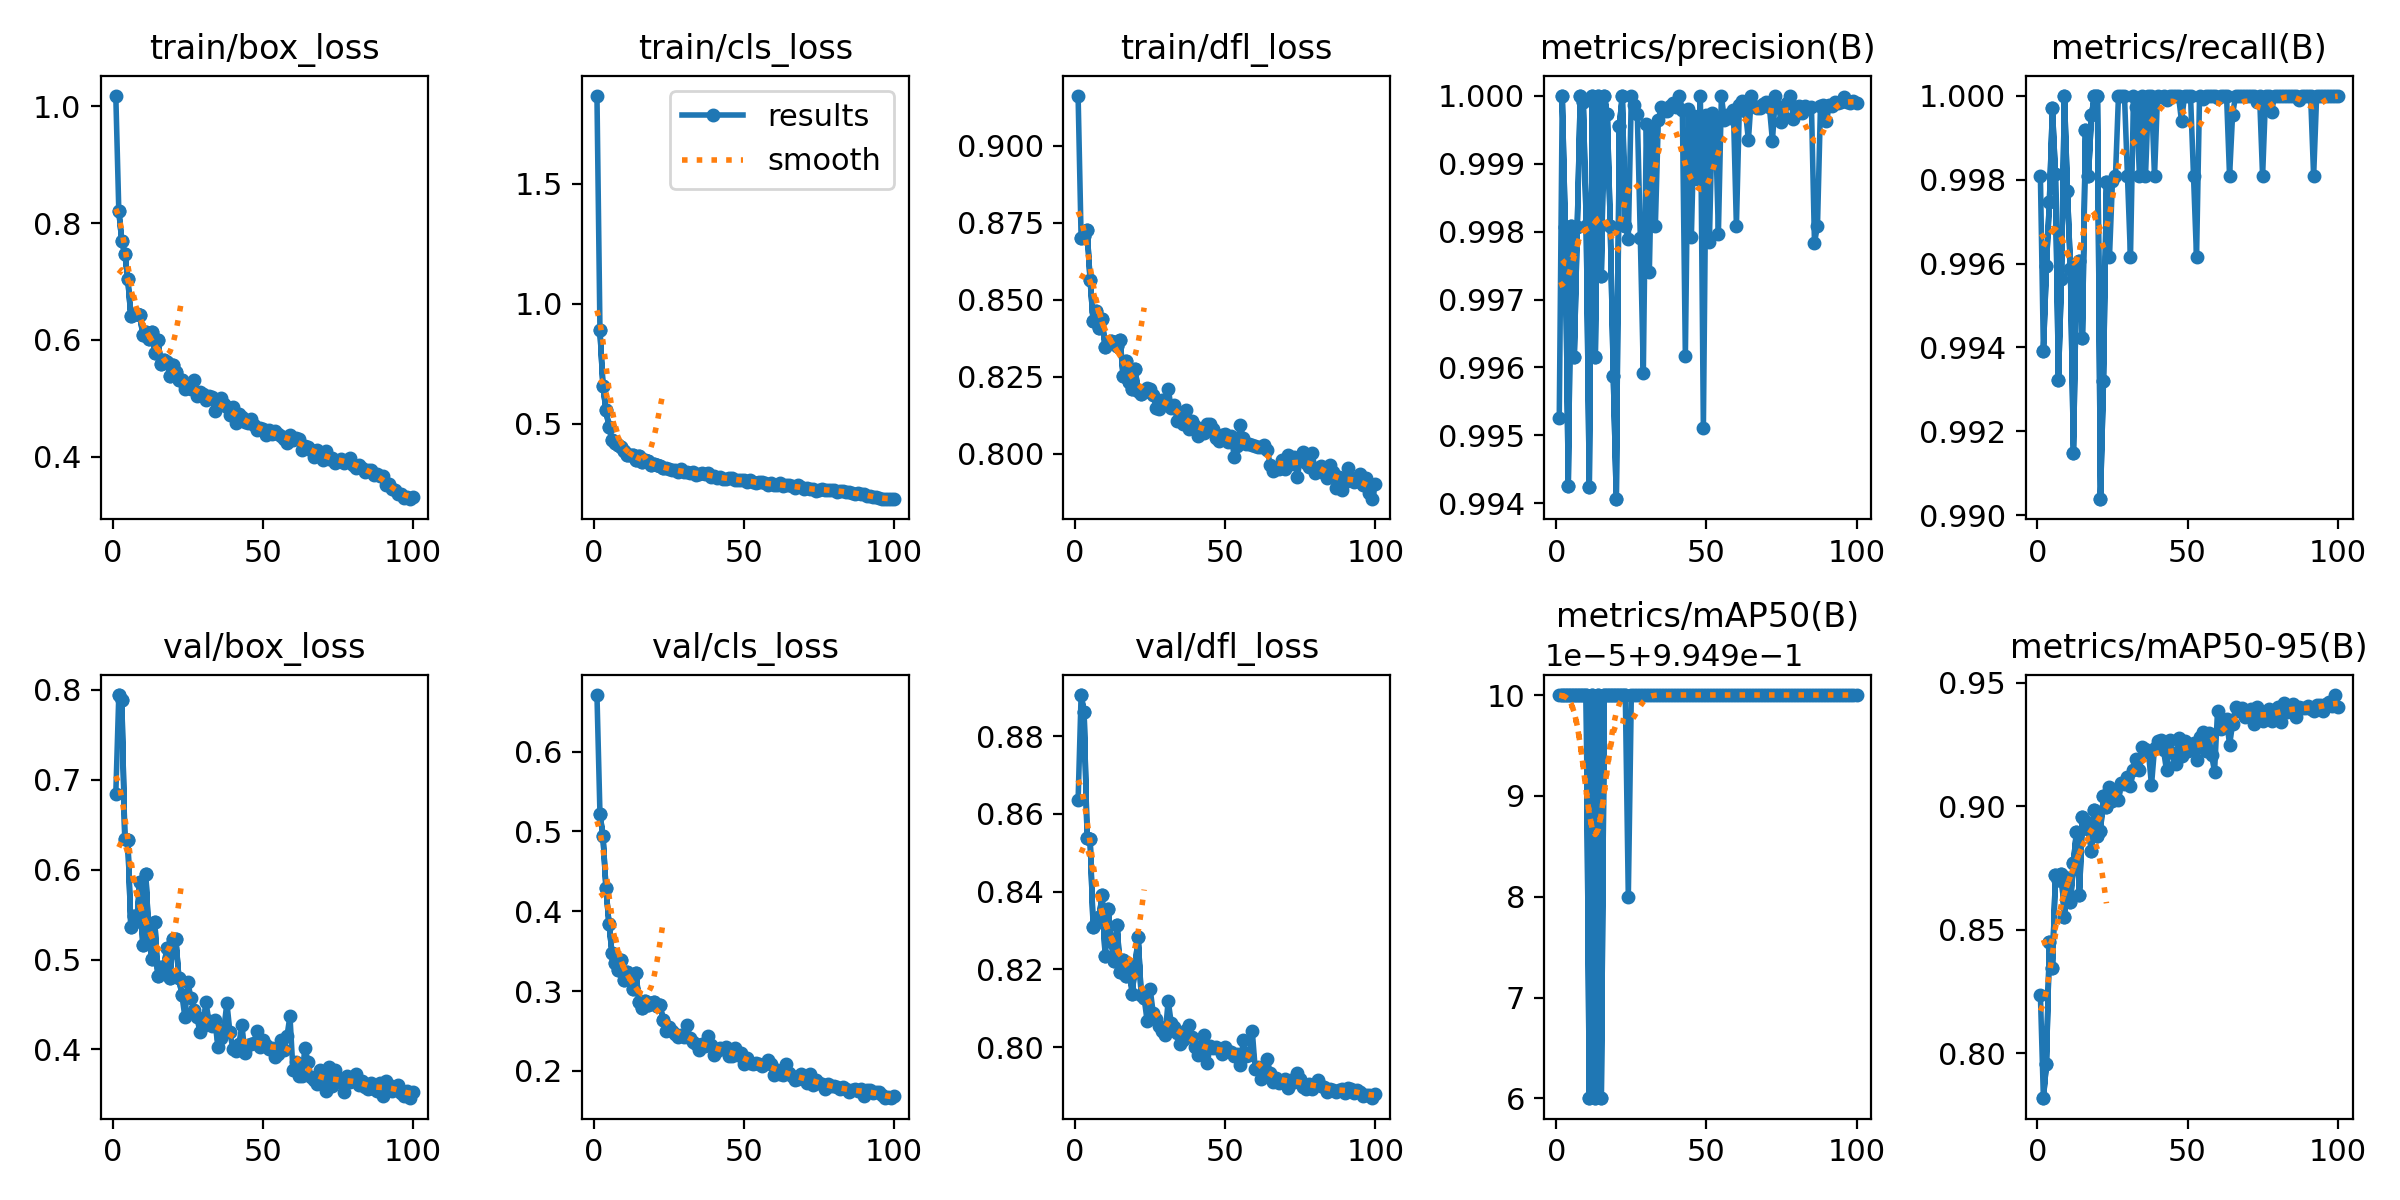

Data behind this chart, as committed beside it:
epoch, time, train/box_loss, train/cls_loss, train/dfl_loss, metrics/precision(B), metrics/recall(B), metrics/mAP50(B), metrics/mAP50-95(B), val/box_loss, val/cls_loss, val/dfl_loss, lr/pg0, lr/pg1, lr/pg2
1, 47.55, 1.018, 1.867, 0.9162, 0.9952, 0.9981, 0.995, 0.8236, 0.6842, 0.671, 0.8635, 0.0005532, 0.0005532, 0.0005532
2, 89.23, 0.8208, 0.8894, 0.8701, 1, 0.9939, 0.995, 0.7817, 0.7943, 0.5222, 0.8906, 0.001098, 0.001098, 0.001098
3, 130.3, 0.7688, 0.6553, 0.8707, 0.9981, 0.9959, 0.995, 0.7957, 0.7886, 0.4947, 0.8861, 0.001632, 0.001632, 0.001632
4, 172.3, 0.7473, 0.5563, 0.8728, 0.9942, 0.9975, 0.995, 0.8449, 0.6344, 0.4295, 0.8538, 0.001617, 0.001617, 0.001617
5, 213, 0.7042, 0.486, 0.8564, 0.9981, 0.9997, 0.995, 0.8346, 0.6335, 0.3843, 0.8536, 0.001601, 0.001601, 0.001601
6, 251.3, 0.641, 0.4303, 0.8432, 0.9962, 0.9981, 0.995, 0.8721, 0.5367, 0.3479, 0.8309, 0.001584, 0.001584, 0.001584
7, 290.9, 0.6441, 0.419, 0.8465, 0.9981, 0.9932, 0.995, 0.8699, 0.5488, 0.3347, 0.832, 0.001568, 0.001568, 0.001568
8, 329.6, 0.6452, 0.4095, 0.841, 1, 0.9956, 0.995, 0.8724, 0.543, 0.3258, 0.8335, 0.001551, 0.001551, 0.001551
9, 371.5, 0.6423, 0.4039, 0.8438, 0.9999, 1, 0.995, 0.855, 0.5863, 0.3386, 0.8391, 0.001535, 0.001535, 0.001535
10, 411.2, 0.6088, 0.3858, 0.8346, 0.9981, 0.9977, 0.995, 0.871, 0.5157, 0.3135, 0.8234, 0.001518, 0.001518, 0.001518
11, 449.7, 0.613, 0.3703, 0.8361, 0.9942, 0.9959, 0.995, 0.861, 0.5948, 0.3235, 0.8356, 0.001502, 0.001502, 0.001502
12, 488.5, 0.6016, 0.3692, 0.8368, 1, 0.9915, 0.995, 0.8772, 0.5261, 0.3201, 0.8273, 0.001485, 0.001485, 0.001485
13, 526.8, 0.6144, 0.3697, 0.8362, 0.9961, 0.9956, 0.995, 0.8895, 0.5003, 0.3028, 0.8222, 0.001469, 0.001469, 0.001469
14, 565.9, 0.5773, 0.3489, 0.8349, 1, 0.9961, 0.995, 0.8642, 0.5415, 0.3232, 0.8314, 0.001452, 0.001452, 0.001452
15, 604.8, 0.6001, 0.3631, 0.8371, 0.9973, 0.9942, 0.995, 0.8956, 0.4811, 0.2861, 0.8193, 0.001436, 0.001436, 0.001436
16, 642.5, 0.5596, 0.3408, 0.8251, 1, 0.9992, 0.995, 0.8941, 0.4917, 0.2793, 0.8225, 0.001419, 0.001419, 0.001419
17, 680.8, 0.565, 0.348, 0.83, 0.9997, 0.9981, 0.995, 0.8908, 0.4906, 0.2874, 0.8183, 0.001403, 0.001403, 0.001403
18, 720.5, 0.5629, 0.3437, 0.8233, 0.9981, 0.9995, 0.995, 0.8818, 0.5133, 0.2826, 0.8211, 0.001386, 0.001386, 0.001386
19, 758.5, 0.539, 0.3265, 0.8209, 0.9959, 1, 0.995, 0.8986, 0.479, 0.2856, 0.8137, 0.00137, 0.00137, 0.00137
20, 797.1, 0.5572, 0.3306, 0.8275, 0.9941, 1, 0.995, 0.8878, 0.5224, 0.2866, 0.8209, 0.001353, 0.001353, 0.001353
21, 835.1, 0.5458, 0.3258, 0.8203, 0.9996, 0.9904, 0.995, 0.8898, 0.5223, 0.2808, 0.8284, 0.001337, 0.001337, 0.001337
22, 874.8, 0.5322, 0.322, 0.8194, 1, 0.9932, 0.995, 0.904, 0.4798, 0.2827, 0.8134, 0.00132, 0.00132, 0.00132
23, 915.2, 0.5316, 0.313, 0.8201, 0.9981, 0.998, 0.995, 0.8998, 0.4607, 0.2641, 0.8125, 0.001304, 0.001304, 0.001304
1, 42.1, 1.018, 1.867, 0.9162, 0.9952, 0.9981, 0.995, 0.8236, 0.6842, 0.671, 0.8635, 0.0005532, 0.0005532, 0.0005532
2, 77.53, 0.8208, 0.8894, 0.8701, 1, 0.9939, 0.995, 0.7817, 0.7943, 0.5222, 0.8906, 0.001098, 0.001098, 0.001098
3, 112.6, 0.7688, 0.6553, 0.8707, 0.9981, 0.9959, 0.995, 0.7957, 0.7886, 0.4947, 0.8861, 0.001632, 0.001632, 0.001632
4, 148.3, 0.7473, 0.5563, 0.8728, 0.9942, 0.9975, 0.995, 0.8449, 0.6344, 0.4295, 0.8538, 0.001617, 0.001617, 0.001617
5, 183.5, 0.7042, 0.486, 0.8564, 0.9981, 0.9997, 0.995, 0.8346, 0.6335, 0.3843, 0.8536, 0.001601, 0.001601, 0.001601
6, 218.8, 0.641, 0.4303, 0.8432, 0.9962, 0.9981, 0.995, 0.8721, 0.5367, 0.3479, 0.8309, 0.001584, 0.001584, 0.001584
7, 254.6, 0.6441, 0.419, 0.8465, 0.9981, 0.9932, 0.995, 0.8699, 0.5488, 0.3347, 0.832, 0.001568, 0.001568, 0.001568
8, 290.2, 0.6452, 0.4095, 0.841, 1, 0.9956, 0.995, 0.8724, 0.543, 0.3258, 0.8335, 0.001551, 0.001551, 0.001551
9, 332.8, 0.6423, 0.4039, 0.8438, 0.9999, 1, 0.995, 0.855, 0.5863, 0.3386, 0.8391, 0.001535, 0.001535, 0.001535
10, 369.4, 0.6088, 0.3858, 0.8346, 0.9981, 0.9977, 0.995, 0.871, 0.5157, 0.3135, 0.8234, 0.001518, 0.001518, 0.001518
11, 405, 0.613, 0.3703, 0.8361, 0.9942, 0.9959, 0.995, 0.861, 0.5948, 0.3235, 0.8356, 0.001502, 0.001502, 0.001502
12, 439, 0.6016, 0.3692, 0.8368, 1, 0.9915, 0.995, 0.8772, 0.5261, 0.3201, 0.8273, 0.001485, 0.001485, 0.001485
13, 472.9, 0.6144, 0.3697, 0.8362, 0.9961, 0.9956, 0.995, 0.8895, 0.5003, 0.3028, 0.8222, 0.001469, 0.001469, 0.001469
14, 508, 0.5773, 0.3489, 0.8349, 1, 0.9961, 0.995, 0.8642, 0.5415, 0.3232, 0.8314, 0.001452, 0.001452, 0.001452
15, 542.7, 0.6001, 0.3631, 0.8371, 0.9973, 0.9942, 0.995, 0.8956, 0.4811, 0.2861, 0.8193, 0.001436, 0.001436, 0.001436
16, 578.7, 0.5596, 0.3408, 0.8251, 1, 0.9992, 0.995, 0.8941, 0.4917, 0.2793, 0.8225, 0.001419, 0.001419, 0.001419
17, 614.3, 0.565, 0.348, 0.83, 0.9997, 0.9981, 0.995, 0.8908, 0.4906, 0.2874, 0.8183, 0.001403, 0.001403, 0.001403
18, 649.7, 0.5629, 0.3437, 0.8233, 0.9981, 0.9995, 0.995, 0.8818, 0.5133, 0.2826, 0.8211, 0.001386, 0.001386, 0.001386
19, 683.7, 0.539, 0.3265, 0.8209, 0.9959, 1, 0.995, 0.8986, 0.479, 0.2856, 0.8137, 0.00137, 0.00137, 0.00137
20, 718.8, 0.5572, 0.3306, 0.8275, 0.9941, 1, 0.995, 0.8878, 0.5224, 0.2866, 0.8209, 0.001353, 0.001353, 0.001353
21, 754.5, 0.5458, 0.3258, 0.8203, 0.9996, 0.9904, 0.995, 0.8898, 0.5223, 0.2808, 0.8284, 0.001337, 0.001337, 0.001337
22, 790, 0.5322, 0.322, 0.8194, 1, 0.9932, 0.995, 0.904, 0.4798, 0.2827, 0.8134, 0.00132, 0.00132, 0.00132
23, 826, 0.5316, 0.313, 0.8201, 0.9981, 0.998, 0.995, 0.8998, 0.4607, 0.2641, 0.8125, 0.001304, 0.001304, 0.001304
24, 866.1, 0.5158, 0.3151, 0.8214, 0.9979, 0.9961, 0.995, 0.9075, 0.4362, 0.2505, 0.8066, 0.001287, 0.001287, 0.001287
25, 901, 0.5224, 0.312, 0.8212, 1, 0.998, 0.995, 0.902, 0.4748, 0.2546, 0.8149, 0.001271, 0.001271, 0.001271
26, 935, 0.5154, 0.3075, 0.819, 0.9999, 0.9981, 0.995, 0.9061, 0.4574, 0.2496, 0.8088, 0.001254, 0.001254, 0.001254
27, 970, 0.5314, 0.3057, 0.815, 0.9997, 1, 0.995, 0.9023, 0.4433, 0.2464, 0.8072, 0.001238, 0.001238, 0.001238
28, 1005, 0.504, 0.2975, 0.8145, 0.9979, 1, 0.995, 0.9095, 0.4358, 0.2426, 0.8055, 0.001221, 0.001221, 0.001221
29, 1039, 0.5113, 0.3085, 0.8176, 0.9959, 1, 0.995, 0.9088, 0.4198, 0.2455, 0.804, 0.001205, 0.001205, 0.001205
30, 1074, 0.5075, 0.2962, 0.8169, 0.9996, 0.9981, 0.995, 0.9117, 0.4262, 0.2427, 0.8031, 0.001188, 0.001188, 0.001188
31, 1110, 0.4973, 0.296, 0.8212, 0.9974, 0.9961, 0.995, 0.9082, 0.4528, 0.2575, 0.8119, 0.001172, 0.001172, 0.001172
32, 1149, 0.5047, 0.2945, 0.8149, 0.9995, 1, 0.995, 0.9147, 0.432, 0.2406, 0.8062, 0.001155, 0.001155, 0.001155
33, 1187, 0.5016, 0.2999, 0.8159, 0.9981, 0.9997, 0.995, 0.9191, 0.4262, 0.2359, 0.8051, 0.001139, 0.001139, 0.001139
34, 1222, 0.4792, 0.2846, 0.8108, 0.9997, 0.9981, 0.995, 0.9146, 0.4326, 0.2335, 0.8035, 0.001122, 0.001122, 0.001122
35, 1256, 0.4871, 0.2914, 0.8135, 0.9998, 1, 0.995, 0.9238, 0.4029, 0.2257, 0.8009, 0.001106, 0.001106, 0.001106
36, 1290, 0.5007, 0.2931, 0.8097, 0.9998, 0.9981, 0.995, 0.923, 0.4129, 0.233, 0.8018, 0.001089, 0.001089, 0.001089
37, 1325, 0.4913, 0.2897, 0.8143, 0.9998, 1, 0.995, 0.9217, 0.423, 0.2312, 0.8044, 0.001073, 0.001073, 0.001073
... 63 more rows
